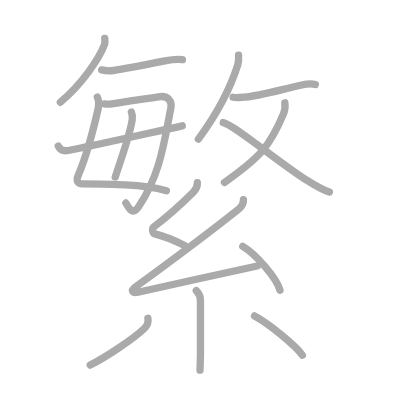
t = 0.00 s
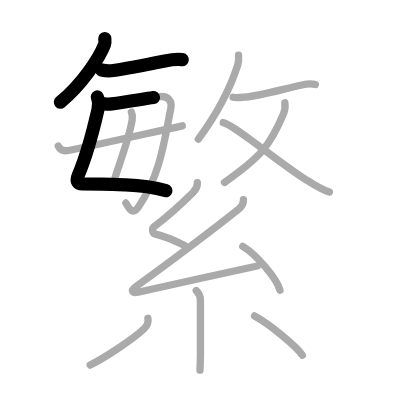
t = 3.25 s
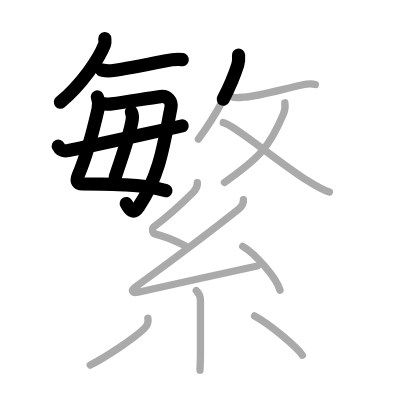
t = 6.50 s
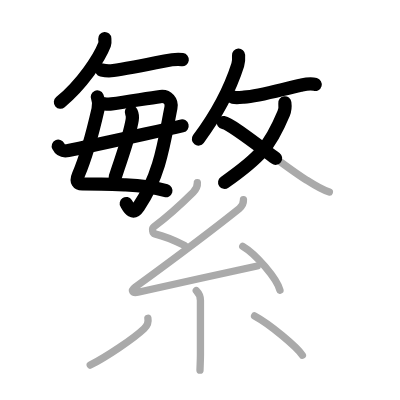
t = 9.50 s
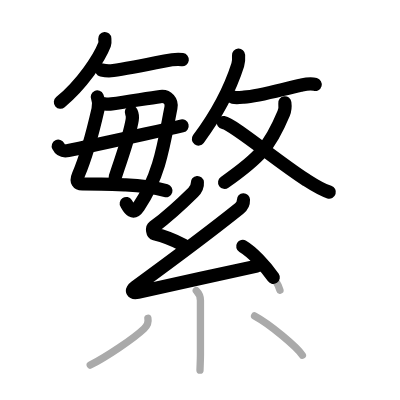
t = 12.75 s
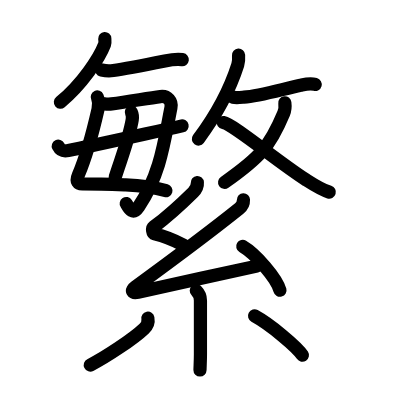
t = 16.00 s

The animated SVG that drew these frames (rendered in a browser with its animation timeline set to each time). Animation: 16 SMIL elements (animate=16); one cycle of 16.00 s.

<?xml version="1.0" standalone="no"?>
<!DOCTYPE svg PUBLIC "-//W3C//DTD SVG 1.1//EN"   "http://www.w3.org/Graphics/SVG/1.1/DTD/svg11.dtd">
<svg width="400px" height="400px"  version="1.1" xmlns="http://www.w3.org/2000/svg">
  <defs>
    <marker id="Triangle" viewBox="0 0 10 10" refX="0" refY="5" markerUnits="strokeWidth" markerWidth="3" style="stroke-opacity:0%;fill:#aaaaaa;" markerHeight="2" orient="auto">
      <path d="M 0 0 L 10 5 L 0 10 z" />
    </marker>
    
    <marker id="Arrow" viewBox="0 0 10 10" refX="5" refY="5" markerUnits="strokeWidth" markerWidth="1.8" style="stroke-opacity:0%;fill:#770000;" markerHeight="2" orient="auto">
      <path d="M 0 4 L 6 4 L 4 1 L 10 5 L 4 9 L 6 6 L 0 6 z" />
        <circle cx="5" cy="5" r="5" />
      </marker>
    
    <marker id="TriangleRed" viewBox="0 0 10 10" refX="0" refY="5" markerUnits="strokeWidth" markerWidth="3" style="stroke-opacity:0%;fill:#CC0000;" markerHeight="2" orient="auto">
      <path d="M 0 0 L 10 5 L 0 10 z" />
    </marker>
    
    <marker id="ArrowRed" viewBox="0 0 10 10" refX="5" refY="5" markerUnits="strokeWidth" markerWidth="1.8" style="stroke-opacity:0%;fill:#CC0000;" markerHeight="2" orient="auto">
      <path d="M 0 4 L 6 4 L 4 1 L 10 5 L 4 9 L 6 6 L 0 6 z" />
        <circle cx="5" cy="5" r="5" />
      </marker>
    
  </defs>
  
  <path style="fill:#ffffff; fill-opacity:100%; fill-rule:evenodd; stroke-width:0;" d="M 0 0 L 400px 0 L 400px 400px L 0 400px L 0 0" />

  <g transform="scale(3.6697247706422 3.6697247706422)">
<path style="fill:none; fill-opacity:0%; fill-rule:evenodd; stroke:#aaaaaa; stroke-opacity:100%; stroke-width: 1.5pt; stroke-linejoin:round; stroke-linecap:round;" d="M28.55 10.5c0.03 0.41 0.15 1.08-0.06 1.64C27 16 22.38 22.88 16.44 27.86"></path>
<path style="fill:none; fill-opacity:0%; fill-rule:evenodd; stroke:#aaaaaa; stroke-opacity:100%; stroke-width: 1.5pt; stroke-linejoin:round; stroke-linecap:round;" d="M27.7 19.06c0.65 0.15 2.53 0.24 3.16 0.15c3.04-0.42 9.44-1.67 14.06-2.6c1.69-0.34 3.06-0.59 4.78-0.35"></path>
<path style="fill:none; fill-opacity:0%; fill-rule:evenodd; stroke:#aaaaaa; stroke-opacity:100%; stroke-width: 1.5pt; stroke-linejoin:round; stroke-linecap:round;" d="M26.51 26.43c0.49 1.07 0.5 2.03 0.2 3.37c-1.36 5.94-3.46 13.45-5.36 17.89c-0.79 1.83-0.02 2.4 1.06 2.4c4.79 0 7.89 0.14 11.83 0.31c3.14 0.13 7.64 0.6 11.11 1.6"></path>
<path style="fill:none; fill-opacity:0%; fill-rule:evenodd; stroke:#aaaaaa; stroke-opacity:100%; stroke-width: 1.5pt; stroke-linejoin:round; stroke-linecap:round;" d="M28.47 28.3c0.78 0.08 1.52 0.07 1.98 0c4.7-0.62 9.92-1.55 13.26-1.98c1.99-0.25 3.23 1.29 2.87 3.04c-1.83 9.13-2.83 18.13-8.81 26.97c-1.92 2.83-2.94-0.37-3.47-1.01"></path>
<path style="fill:none; fill-opacity:0%; fill-rule:evenodd; stroke:#aaaaaa; stroke-opacity:100%; stroke-width: 1.5pt; stroke-linejoin:round; stroke-linecap:round;" d="M35.8 30.56c0.26 0.57 0.34 1.36 0.23 2.09c-0.79 4.88-3.19 11.01-4.63 15.61"></path>
<path style="fill:none; fill-opacity:0%; fill-rule:evenodd; stroke:#aaaaaa; stroke-opacity:100%; stroke-width: 1.5pt; stroke-linejoin:round; stroke-linecap:round;" d="M15.88 39.83c0.58 1.18 1.5 1.42 2.74 1.18c6.1-1.19 15.26-3.26 31.05-6.73"></path>
<path style="fill:none; fill-opacity:0%; fill-rule:evenodd; stroke:#aaaaaa; stroke-opacity:100%; stroke-width: 1.5pt; stroke-linejoin:round; stroke-linecap:round;" d="M65.01 15.04c0.06 0.93 0.06 1.75-0.22 2.64c-1.7 5.36-5.34 12.93-10.74 20.23"></path>
<path style="fill:none; fill-opacity:0%; fill-rule:evenodd; stroke:#aaaaaa; stroke-opacity:100%; stroke-width: 1.5pt; stroke-linejoin:round; stroke-linecap:round;" d="M63.53 26.51c0.86 0.19 2.46 0 2.93-0.03c4.12-0.26 10.36-2.14 15.45-3.24c1.47-0.32 2.58-0.62 4.03-0.21"></path>
<path style="fill:none; fill-opacity:0%; fill-rule:evenodd; stroke:#aaaaaa; stroke-opacity:100%; stroke-width: 1.5pt; stroke-linejoin:round; stroke-linecap:round;" d="M77.62 28.01c0.13 0.99 0.06 1.96-0.32 2.88C73.5 40 70.75 43 61.17 49.72"></path>
<path style="fill:none; fill-opacity:0%; fill-rule:evenodd; stroke:#aaaaaa; stroke-opacity:100%; stroke-width: 1.5pt; stroke-linejoin:round; stroke-linecap:round;" d="M60.85 33.4C63.67 33.94 75.58 44 83.42 49c1.95 1.25 4.1 2.65 6.33 3.35"></path>
<path style="fill:none; fill-opacity:0%; fill-rule:evenodd; stroke:#aaaaaa; stroke-opacity:100%; stroke-width: 1.5pt; stroke-linejoin:round; stroke-linecap:round;" d="M53.78 49.75c0.09 1.12-0.42 1.94-1.15 2.66c-3.26 3.22-7.63 7.09-10.72 9.42c-0.57 0.43-0.35 1.76 0.25 1.91c3.18 0.76 5.42 1.78 8.15 3.18"></path>
<path style="fill:none; fill-opacity:0%; fill-rule:evenodd; stroke:#aaaaaa; stroke-opacity:100%; stroke-width: 1.5pt; stroke-linejoin:round; stroke-linecap:round;" d="M66.34 54.43c0.03 0.82-0.24 1.68-1.14 2.39C56.25 64 46.75 71 36.83 78.24c-1.27 0.92-0.77 1.73 0.78 1.39c8.52-1.88 23.15-5.13 32.48-7.15"></path>
<path style="fill:none; fill-opacity:0%; fill-rule:evenodd; stroke:#aaaaaa; stroke-opacity:100%; stroke-width: 1.5pt; stroke-linejoin:round; stroke-linecap:round;" d="M66.15 67.14c3.58 2.11 9.24 8.67 10.14 11.95"></path>
<path style="fill:none; fill-opacity:0%; fill-rule:evenodd; stroke:#aaaaaa; stroke-opacity:100%; stroke-width: 1.5pt; stroke-linejoin:round; stroke-linecap:round;" d="M53.49 79.19c0.66 0.66 1.13 1.44 1.13 2.69c0 6.26 0 11.04 0 14.75c0 1.7-0.12 3.49-0.12 4.25"></path>
<path style="fill:none; fill-opacity:0%; fill-rule:evenodd; stroke:#aaaaaa; stroke-opacity:100%; stroke-width: 1.5pt; stroke-linejoin:round; stroke-linecap:round;" d="M40.3 86.72c0.2 1.03-0.05 1.91-1.01 2.82c-2.94 2.8-10.32 7.7-14.7 9.95"></path>
<path style="fill:none; fill-opacity:0%; fill-rule:evenodd; stroke:#aaaaaa; stroke-opacity:100%; stroke-width: 1.5pt; stroke-linejoin:round; stroke-linecap:round;" d="M69.37 86.09c4.24 2.29 11.52 8.41 13.03 10.7"></path>

<path style="fill:none; fill-opacity:0%; fill-rule:evenodd; stroke:#000000; stroke-opacity:100%; stroke-width: 2.7pt; stroke-linejoin:round; stroke-linecap:round;" d="M28.55 10.5c0.03 0.41 0.15 1.08-0.06 1.64C27 16 22.38 22.88 16.44 27.86" pathLength="100" stroke-dashoffset="100" stroke-dasharray="100 105"><animate id="dashAnim1" attributeName="stroke-dashoffset" from="100" to="0" dur="1s" calcMode="linear" fill="freeze"/></path>
<path style="fill:none; fill-opacity:0%; fill-rule:evenodd; stroke:#000000; stroke-opacity:100%; stroke-width: 2.7pt; stroke-linejoin:round; stroke-linecap:round;" d="M27.7 19.06c0.65 0.15 2.53 0.24 3.16 0.15c3.04-0.42 9.44-1.67 14.06-2.6c1.69-0.34 3.06-0.59 4.78-0.35" pathLength="100" stroke-dashoffset="100" stroke-dasharray="100 105"><animate id="dashAnim2" attributeName="stroke-dashoffset" from="100" to="0" dur="1s" calcMode="linear" begin="dashAnim1.end" fill="freeze"/></path>
<path style="fill:none; fill-opacity:0%; fill-rule:evenodd; stroke:#000000; stroke-opacity:100%; stroke-width: 2.7pt; stroke-linejoin:round; stroke-linecap:round;" d="M26.51 26.43c0.49 1.07 0.5 2.03 0.2 3.37c-1.36 5.94-3.46 13.45-5.36 17.89c-0.79 1.83-0.02 2.4 1.06 2.4c4.79 0 7.89 0.14 11.83 0.31c3.14 0.13 7.64 0.6 11.11 1.6" pathLength="100" stroke-dashoffset="100" stroke-dasharray="100 105"><animate id="dashAnim3" attributeName="stroke-dashoffset" from="100" to="0" dur="1s" calcMode="linear" begin="dashAnim2.end" fill="freeze"/></path>
<path style="fill:none; fill-opacity:0%; fill-rule:evenodd; stroke:#000000; stroke-opacity:100%; stroke-width: 2.7pt; stroke-linejoin:round; stroke-linecap:round;" d="M28.47 28.3c0.78 0.08 1.52 0.07 1.98 0c4.7-0.62 9.92-1.55 13.26-1.98c1.99-0.25 3.23 1.29 2.87 3.04c-1.83 9.13-2.83 18.13-8.81 26.97c-1.92 2.83-2.94-0.37-3.47-1.01" pathLength="100" stroke-dashoffset="100" stroke-dasharray="100 105"><animate id="dashAnim4" attributeName="stroke-dashoffset" from="100" to="0" dur="1s" calcMode="linear" begin="dashAnim3.end" fill="freeze"/></path>
<path style="fill:none; fill-opacity:0%; fill-rule:evenodd; stroke:#000000; stroke-opacity:100%; stroke-width: 2.7pt; stroke-linejoin:round; stroke-linecap:round;" d="M35.8 30.56c0.26 0.57 0.34 1.36 0.23 2.09c-0.79 4.88-3.19 11.01-4.63 15.61" pathLength="100" stroke-dashoffset="100" stroke-dasharray="100 105"><animate id="dashAnim5" attributeName="stroke-dashoffset" from="100" to="0" dur="1s" calcMode="linear" begin="dashAnim4.end" fill="freeze"/></path>
<path style="fill:none; fill-opacity:0%; fill-rule:evenodd; stroke:#000000; stroke-opacity:100%; stroke-width: 2.7pt; stroke-linejoin:round; stroke-linecap:round;" d="M15.88 39.83c0.58 1.18 1.5 1.42 2.74 1.18c6.1-1.19 15.26-3.26 31.05-6.73" pathLength="100" stroke-dashoffset="100" stroke-dasharray="100 105"><animate id="dashAnim6" attributeName="stroke-dashoffset" from="100" to="0" dur="1s" calcMode="linear" begin="dashAnim5.end" fill="freeze"/></path>
<path style="fill:none; fill-opacity:0%; fill-rule:evenodd; stroke:#000000; stroke-opacity:100%; stroke-width: 2.7pt; stroke-linejoin:round; stroke-linecap:round;" d="M65.01 15.04c0.06 0.93 0.06 1.75-0.22 2.64c-1.7 5.36-5.34 12.93-10.74 20.23" pathLength="100" stroke-dashoffset="100" stroke-dasharray="100 105"><animate id="dashAnim7" attributeName="stroke-dashoffset" from="100" to="0" dur="1s" calcMode="linear" begin="dashAnim6.end" fill="freeze"/></path>
<path style="fill:none; fill-opacity:0%; fill-rule:evenodd; stroke:#000000; stroke-opacity:100%; stroke-width: 2.7pt; stroke-linejoin:round; stroke-linecap:round;" d="M63.53 26.51c0.86 0.19 2.46 0 2.93-0.03c4.12-0.26 10.36-2.14 15.45-3.24c1.47-0.32 2.58-0.62 4.03-0.21" pathLength="100" stroke-dashoffset="100" stroke-dasharray="100 105"><animate id="dashAnim8" attributeName="stroke-dashoffset" from="100" to="0" dur="1s" calcMode="linear" begin="dashAnim7.end" fill="freeze"/></path>
<path style="fill:none; fill-opacity:0%; fill-rule:evenodd; stroke:#000000; stroke-opacity:100%; stroke-width: 2.7pt; stroke-linejoin:round; stroke-linecap:round;" d="M77.62 28.01c0.13 0.99 0.06 1.96-0.32 2.88C73.5 40 70.75 43 61.17 49.72" pathLength="100" stroke-dashoffset="100" stroke-dasharray="100 105"><animate id="dashAnim9" attributeName="stroke-dashoffset" from="100" to="0" dur="1s" calcMode="linear" begin="dashAnim8.end" fill="freeze"/></path>
<path style="fill:none; fill-opacity:0%; fill-rule:evenodd; stroke:#000000; stroke-opacity:100%; stroke-width: 2.7pt; stroke-linejoin:round; stroke-linecap:round;" d="M60.85 33.4C63.67 33.94 75.58 44 83.42 49c1.95 1.25 4.1 2.65 6.33 3.35" pathLength="100" stroke-dashoffset="100" stroke-dasharray="100 105"><animate id="dashAnim10" attributeName="stroke-dashoffset" from="100" to="0" dur="1s" calcMode="linear" begin="dashAnim9.end" fill="freeze"/></path>
<path style="fill:none; fill-opacity:0%; fill-rule:evenodd; stroke:#000000; stroke-opacity:100%; stroke-width: 2.7pt; stroke-linejoin:round; stroke-linecap:round;" d="M53.78 49.75c0.09 1.12-0.42 1.94-1.15 2.66c-3.26 3.22-7.63 7.09-10.72 9.42c-0.57 0.43-0.35 1.76 0.25 1.91c3.18 0.76 5.42 1.78 8.15 3.18" pathLength="100" stroke-dashoffset="100" stroke-dasharray="100 105"><animate id="dashAnim11" attributeName="stroke-dashoffset" from="100" to="0" dur="1s" calcMode="linear" begin="dashAnim10.end" fill="freeze"/></path>
<path style="fill:none; fill-opacity:0%; fill-rule:evenodd; stroke:#000000; stroke-opacity:100%; stroke-width: 2.7pt; stroke-linejoin:round; stroke-linecap:round;" d="M66.34 54.43c0.03 0.82-0.24 1.68-1.14 2.39C56.25 64 46.75 71 36.83 78.24c-1.27 0.92-0.77 1.73 0.78 1.39c8.52-1.88 23.15-5.13 32.48-7.15" pathLength="100" stroke-dashoffset="100" stroke-dasharray="100 105"><animate id="dashAnim12" attributeName="stroke-dashoffset" from="100" to="0" dur="1s" calcMode="linear" begin="dashAnim11.end" fill="freeze"/></path>
<path style="fill:none; fill-opacity:0%; fill-rule:evenodd; stroke:#000000; stroke-opacity:100%; stroke-width: 2.7pt; stroke-linejoin:round; stroke-linecap:round;" d="M66.15 67.14c3.58 2.11 9.24 8.67 10.14 11.95" pathLength="100" stroke-dashoffset="100" stroke-dasharray="100 105"><animate id="dashAnim13" attributeName="stroke-dashoffset" from="100" to="0" dur="1s" calcMode="linear" begin="dashAnim12.end" fill="freeze"/></path>
<path style="fill:none; fill-opacity:0%; fill-rule:evenodd; stroke:#000000; stroke-opacity:100%; stroke-width: 2.7pt; stroke-linejoin:round; stroke-linecap:round;" d="M53.49 79.19c0.66 0.66 1.13 1.44 1.13 2.69c0 6.26 0 11.04 0 14.75c0 1.7-0.12 3.49-0.12 4.25" pathLength="100" stroke-dashoffset="100" stroke-dasharray="100 105"><animate id="dashAnim14" attributeName="stroke-dashoffset" from="100" to="0" dur="1s" calcMode="linear" begin="dashAnim13.end" fill="freeze"/></path>
<path style="fill:none; fill-opacity:0%; fill-rule:evenodd; stroke:#000000; stroke-opacity:100%; stroke-width: 2.7pt; stroke-linejoin:round; stroke-linecap:round;" d="M40.3 86.72c0.2 1.03-0.05 1.91-1.01 2.82c-2.94 2.8-10.32 7.7-14.7 9.95" pathLength="100" stroke-dashoffset="100" stroke-dasharray="100 105"><animate id="dashAnim15" attributeName="stroke-dashoffset" from="100" to="0" dur="1s" calcMode="linear" begin="dashAnim14.end" fill="freeze"/></path>
<path style="fill:none; fill-opacity:0%; fill-rule:evenodd; stroke:#000000; stroke-opacity:100%; stroke-width: 2.7pt; stroke-linejoin:round; stroke-linecap:round;" d="M69.37 86.09c4.24 2.29 11.52 8.41 13.03 10.7" pathLength="100" stroke-dashoffset="100" stroke-dasharray="100 105"><animate id="dashAnim16" attributeName="stroke-dashoffset" from="100" to="0" dur="1s" calcMode="linear" begin="dashAnim15.end" fill="freeze"/></path>

</g>

</svg>  
          
